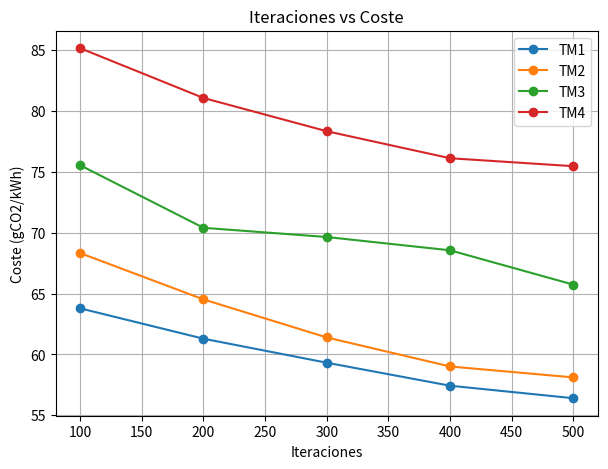
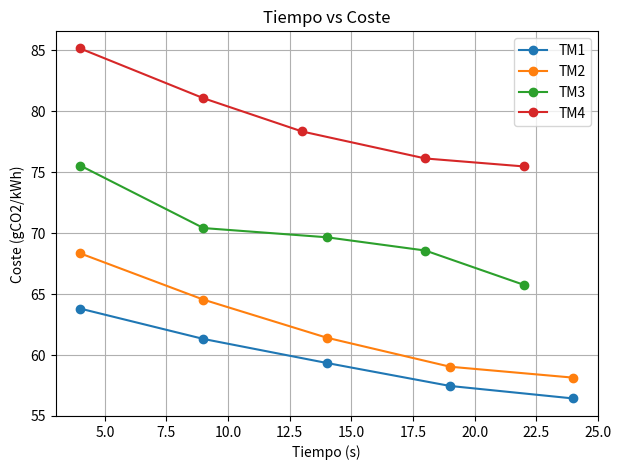

The matplotlib source for these figures, in order:
import matplotlib.pyplot as plt

# Iteraciones (x) y coste (y)
iteraciones = [100, 200, 300, 400, 500]

costes_matriz1_iter = [63.788785, 61.294874, 59.322238, 57.434496, 56.407230]
costes_matriz2_iter = [68.325458, 64.522757, 61.397983, 59.014523, 58.116651]
costes_matriz3_iter = [75.537161, 70.402544, 69.64638, 68.554955, 65.734510]
costes_matriz4_iter = [85.151745, 81.065431, 78.334537, 76.117233, 75.46331]
# costes_matriz5_iter = []

# Tiempo (x) y coste (y)
tiemposTM1 = [4, 9, 14, 19, 24]
tiemposTM2 = [4, 9, 14, 19, 24]
tiemposTM3 = [4, 9, 14, 18, 22]
tiemposTM4 = [4, 9, 13, 18, 22]
# tiemposTM5 = []

costes_matriz1_time = [63.788785, 61.294874, 59.322238, 57.434496, 56.407230]
costes_matriz2_time = [68.325458, 64.522757, 61.397983, 59.014523, 58.116651]
costes_matriz3_time = [75.537161, 70.402544, 69.64638, 68.554955, 65.734510]
costes_matriz4_time = [85.151745, 81.065431, 78.334537, 76.117233, 75.46331]
# costes_matriz5_time = []

# ====== GRÁFICA 1: Iteraciones vs Coste ======
plt.figure(figsize=(7,5))
plt.plot(iteraciones, costes_matriz1_iter, marker="o", label="TM1")
plt.plot(iteraciones, costes_matriz2_iter, marker="o", label="TM2")
plt.plot(iteraciones, costes_matriz3_iter, marker="o", label="TM3")
plt.plot(iteraciones, costes_matriz4_iter, marker="o", label="TM4")
# plt.plot(iteraciones, costes_matriz5_iter, marker="o", label="TM5")

plt.title("Iteraciones vs Coste")
plt.xlabel("Iteraciones")
plt.ylabel("Coste (gCO2/kWh)")
plt.legend()
plt.grid(True)
plt.show()

# ====== GRÁFICA 2: Tiempo vs Coste ======
plt.figure(figsize=(7,5))
plt.plot(tiemposTM1, costes_matriz1_time, marker="o", label="TM1")
plt.plot(tiemposTM2, costes_matriz2_time, marker="o", label="TM2")
plt.plot(tiemposTM3, costes_matriz3_time, marker="o", label="TM3")
plt.plot(tiemposTM4, costes_matriz4_time, marker="o", label="TM4")
#plt.plot(tiemposTM5, costes_matriz5_time, marker="o", label="TM5")

plt.title("Tiempo vs Coste")
plt.xlabel("Tiempo (s)")
plt.ylabel("Coste (gCO2/kWh)")
plt.legend()
plt.grid(True)
plt.show()
